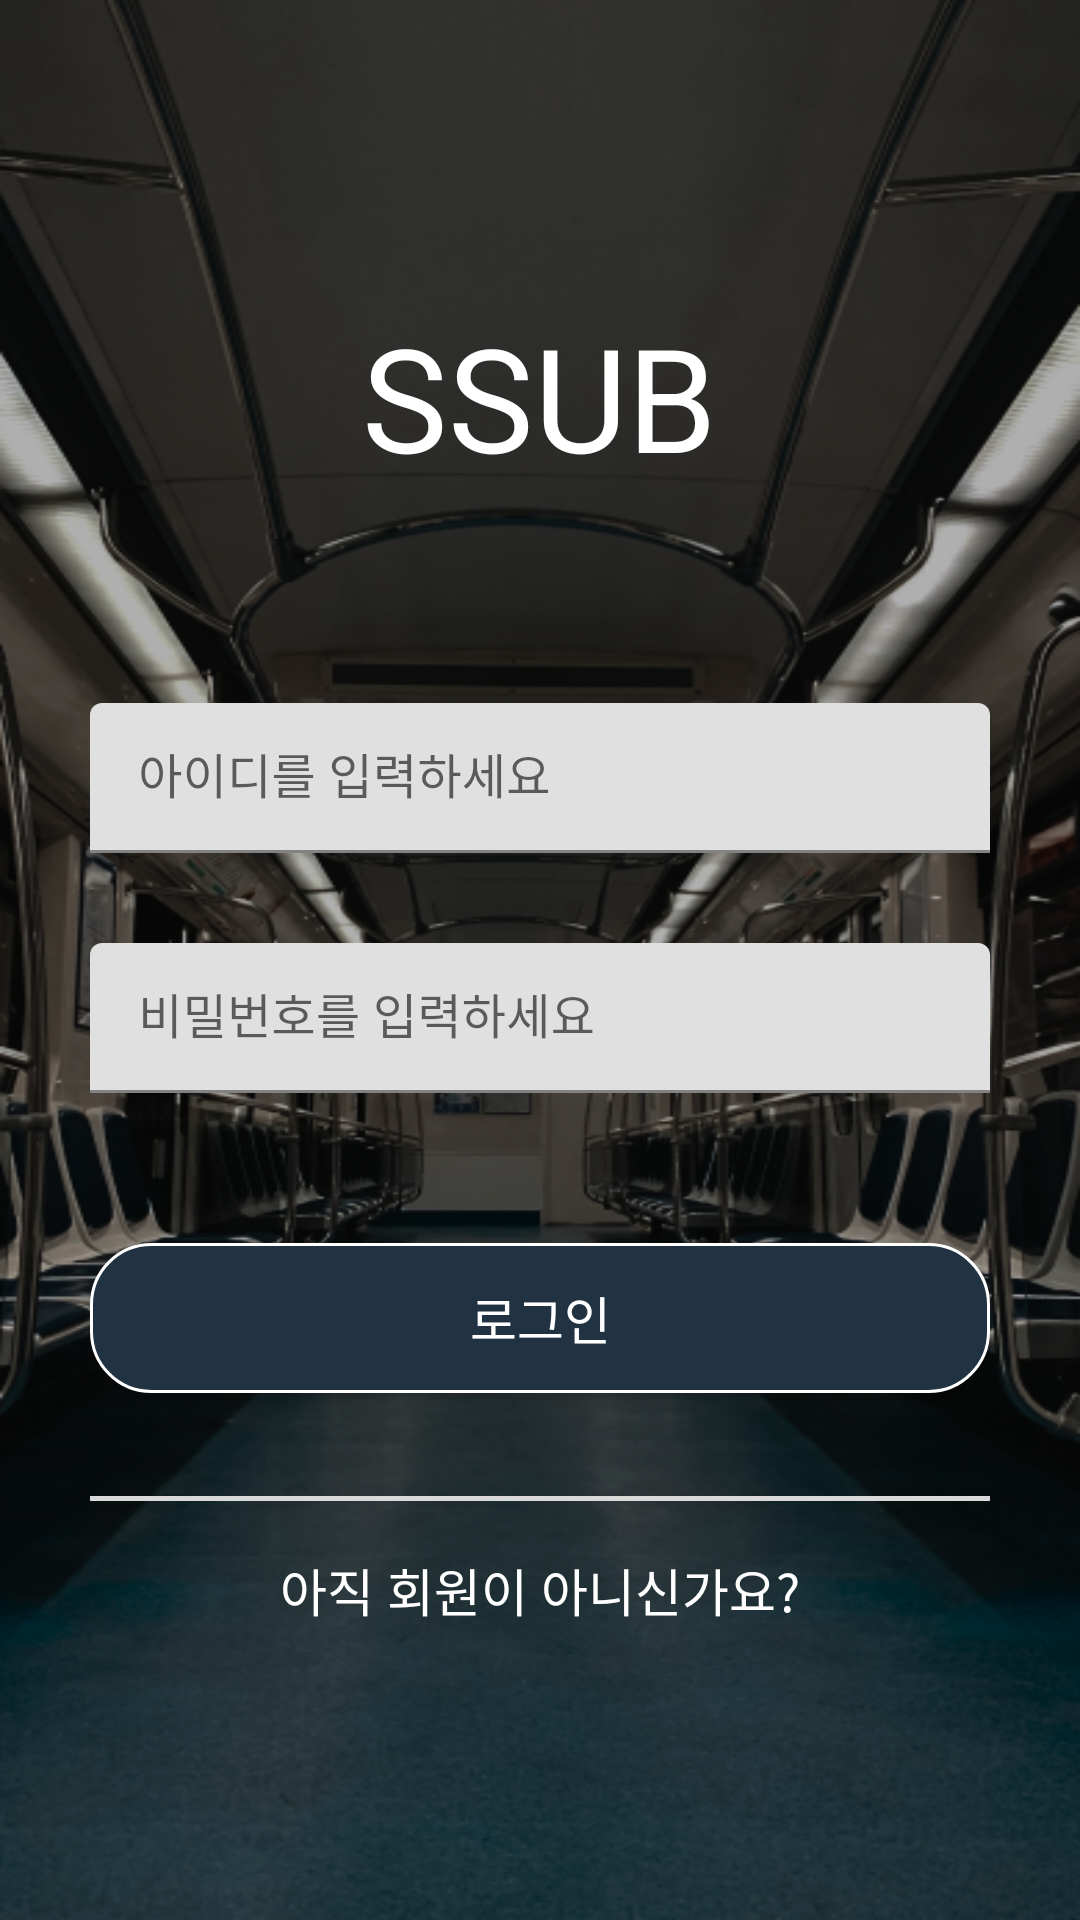

Reconstruct the res/layout file that produces this screen, plus the resources it refers to.
<!-- AndroidManifest.xml: application theme Theme.HCI -->
<!-- res/layout/fragment_login.xml -->
<?xml version="1.0" encoding="utf-8"?>
<FrameLayout xmlns:android="http://schemas.android.com/apk/res/android"
    xmlns:tools="http://schemas.android.com/tools"
    android:layout_width="match_parent"
    android:layout_height="match_parent"
    android:background="@drawable/login_screen"
    tools:context=".fragment.LoginFragment">


    <LinearLayout
        android:layout_width="300dp"
        android:layout_height="wrap_content"
        android:layout_gravity="center_horizontal"
        android:layout_marginTop="100dp"
        android:gravity="center"
        android:orientation="vertical">

        <TextView
            android:id="@+id/textView"
            android:layout_width="wrap_content"
            android:layout_height="wrap_content"
            android:text="SSUB"
            android:textSize="48dp"
            android:textColor="@color/white"/>

        <com.google.android.material.textfield.TextInputLayout
            android:layout_width="match_parent"
            android:layout_height="wrap_content"
            android:layout_marginTop="70dp">

            <com.google.android.material.textfield.TextInputEditText
                android:id="@+id/inputId"
                android:layout_width="match_parent"
                android:layout_height="50dp"
                android:background="@drawable/custom_row"
                android:hint="아이디를 입력하세요" />
        </com.google.android.material.textfield.TextInputLayout>

        <com.google.android.material.textfield.TextInputLayout
            android:layout_width="match_parent"
            android:layout_height="match_parent"
            android:layout_marginTop="30dp">

            <com.google.android.material.textfield.TextInputEditText
                android:id="@+id/inputPwd"
                android:layout_width="match_parent"
                android:layout_height="50dp"
                android:background="@drawable/custom_row"
                android:inputType="textPassword"
                android:hint="비밀번호를 입력하세요" />
        </com.google.android.material.textfield.TextInputLayout>

        <android.widget.Button
            android:id="@+id/loginBtn"
            android:background="@drawable/custom_row2"
            android:layout_width="match_parent"
            android:layout_height="50dp"
            android:layout_marginTop="50dp"
            android:text="로그인"
            android:textSize="17dp"
            android:textColor="@color/white"/>

        <LinearLayout
            android:layout_width="match_parent"
            android:layout_height="8dp"
            android:layout_marginTop="30dp"
            android:background="@drawable/layer_setting_line"/>

        <TextView
            android:id="@+id/transEnrollBtn"
            android:layout_width="match_parent"
            android:layout_height="wrap_content"
            android:layout_marginTop="15dp"
            android:text="아직 회원이 아니신가요?"
            android:textSize="17dp"
            android:layout_gravity="center"
            android:textColor="@color/white"
            android:textAlignment="center"/>


    </LinearLayout>




</FrameLayout>
<!-- resources referenced by this layout -->
<resources>
  <!-- drawable custom_row2 (drawable-v24) -->
  <?xml version="1.0" encoding="utf-8"?>
  <shape xmlns:android="http://schemas.android.com/apk/res/android">
      <solid android:color="#213242"/>
      <corners
          android:topLeftRadius="20dp"
          android:topRightRadius="20dp"
          android:bottomLeftRadius="20dp"
          android:bottomRightRadius="20dp"/>
      <stroke android:width="1dp" android:color="@color/white"/>
  </shape>
  <!-- drawable layer_setting_line (drawable) -->
  <?xml version="1.0" encoding="utf-8"?>
  <layer-list xmlns:android="http://schemas.android.com/apk/res/android">
      <item
          android:bottom="2dp"
          android:top="-2dp"
          android:left="-2dp"
          android:right="-2dp">
          <shape android:shape="rectangle">
              <stroke
                  android:width="1.5dp"
                  android:color="#D9D9D9"/>
          </shape>
      </item>
  </layer-list>
  <!-- drawable login_screen: png bitmap (drawable, 417132 bytes) -->
  <style name="Theme.HCI" parent="Theme.MaterialComponents.DayNight.DarkActionBar">
          
          <item name="colorPrimary">#1D1D1D</item>
          <item name="colorPrimaryVariant">#1D1D1D</item>
          <item name="colorOnPrimary">@color/white</item>
          
          <item name="colorSecondary">@color/teal_200</item>
          <item name="colorSecondaryVariant">@color/teal_700</item>
          <item name="colorOnSecondary">@color/black</item>
          
          <item name="android:statusBarColor" tools:targetApi="l">?attr/colorPrimaryVariant</item>
          
          <item name="windowNoTitle">true</item>
      </style>
  <!-- not gathered from this repository: default colours our renderer supplied (Android Studio template values) -->
  <color name="teal_200">#FF03DAC5</color>
  <color name="teal_700">#FF018786</color>
  <color name="black">#FF000000</color>
  <color name="white">#FFFFFFFF</color>
</resources>
